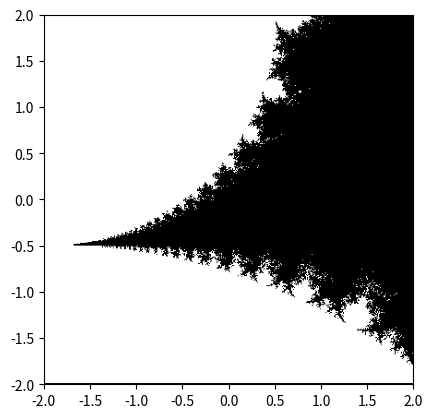

Here is the Python script that generated this plot:
import numpy as np
import matplotlib.pyplot as plt


# a


def mandelbrot(c):
    z = 0
    n = 0
    while abs(z) <= 2 and n < 100:
        z = z*z + c
        n += 1
    return True if n == 100 else False


# b


def B():
    M = np.zeros((401, 401))

    for i, a in enumerate(np.arange(-2, 2, 0.01)):
        for k, b in enumerate(np.arange(-2, 2, 0.01)):
            result = mandelbrot(a+b*1j)
            if result:
                M[i, k] = 1

    plt.imshow(M, cmap='gray', extent=(-2, 2, -2, 2))
    plt.show()


# c


def C():
    N = np.zeros((401, 401))

    for i, a in enumerate(np.arange(-1, -0.6, 0.001)):
        for k, b in enumerate(np.arange(0, 0.4, 0.001)):
            result = mandelbrot(a+b*1j)
            if result:
                N[i, k] = 1
            else:
                N[i, k] = 0

    plt.imshow(N, cmap='gray', extent=(-2, 2, -2, 2))
    plt.show()

B()
C()